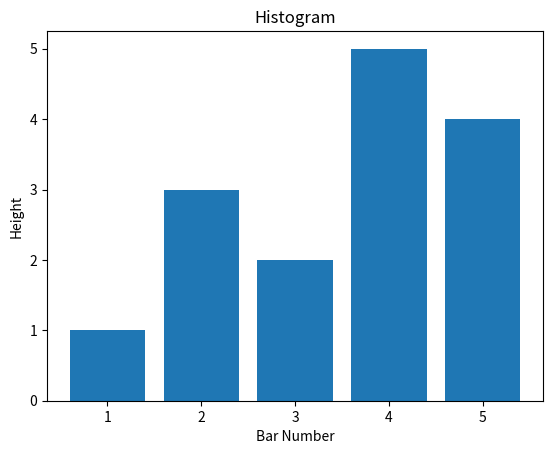

Python code for this plot:
# Write your code here
"""
File: histogram.py
Displays the histogram shown in Figure 11-7.
(LO: 11.2)
"""

import matplotlib.pyplot as plt

def main():
    # Heights of the bars from the textbook figure
    data = [1, 3, 2, 5, 4]

    # X positions for each bar (1, 2, 3, 4, 5)
    positions = list(range(1, len(data) + 1))

    # Create the bar chart
    plt.figure()
    plt.bar(positions, data)

    # Title and axis labels
    plt.title("Histogram")
    plt.xlabel("Bar Number")
    plt.ylabel("Height")

    # Display the plot
    plt.show()

if __name__ == "__main__":
    main()
